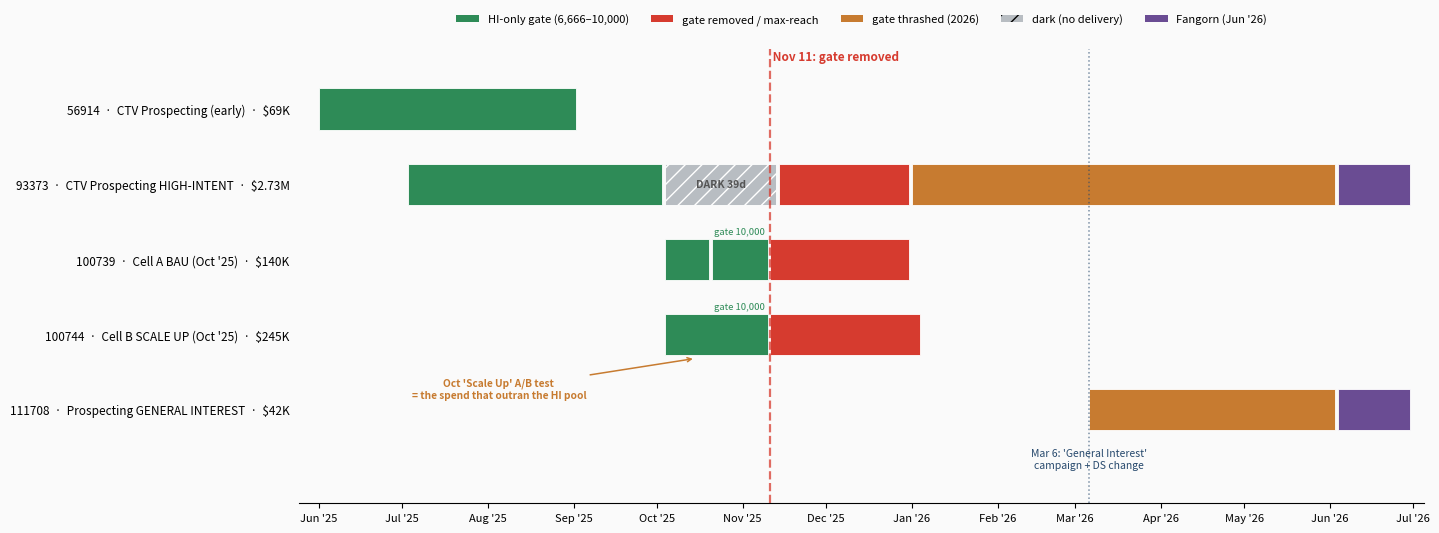

The matplotlib source for this figure: (Note: this script raises an exception after producing the figure.)
"""AUDI-1070 HexClad — the picture SEPARATED BY campaign_id. Gantt of the 5 Stage-1 prospecting
campaigns: active spans colored by gate/HI regime, showing the handoffs (225087->446801->seasonals->446801->+551235),
446801's 39-day dark gap, and the new Mar-2026 flight."""
import datetime as dt
import matplotlib; matplotlib.use("Agg")
import matplotlib.pyplot as plt
import matplotlib.dates as mdates
from matplotlib.patches import Patch
from matplotlib import font_manager
for fam in ["Helvetica Neue","Helvetica","Arial"]:
    if any(fam in f.name for f in font_manager.fontManager.ttflist):
        plt.rcParams["font.family"]=fam; break
plt.rcParams.update({"figure.facecolor":"#FAFAFA","axes.facecolor":"#FAFAFA","savefig.facecolor":"#FAFAFA"})
D="tickets/audi_1070_yoy_decline_caraway_avon_hexclad/"
NAVY,RED,GREEN,GRAY,AMBER,PURPLE="#27496D","#D63B2F","#2E8B57","#B8BDC2","#C77B30","#6A4C93"
def dn(s): return mdates.date2num(dt.date.fromisoformat(s))

# rows top->bottom
rows=["225087","446801","485933","485962","551235"]
ylab={"225087":"56914  ·  CTV Prospecting (early)  ·  $69K",
      "446801":"93373  ·  CTV Prospecting HIGH-INTENT  ·  $2.73M",
      "485933":"100739  ·  Cell A BAU (Oct '25)  ·  $140K",
      "485962":"100744  ·  Cell B SCALE UP (Oct '25)  ·  $245K",
      "551235":"111708  ·  Prospecting GENERAL INTEREST  ·  $42K"}
Y={c:len(rows)-1-i for i,c in enumerate(rows)}

# segments: (campaign, start, end, color, hatch)
segs=[
 ("225087","2025-06-01","2025-09-02",GREEN,None),
 ("446801","2025-07-03","2025-10-03",GREEN,None),
 ("446801","2025-10-04","2025-11-13",GRAY,"//"),
 ("446801","2025-11-14","2025-12-31",RED,None),
 ("446801","2026-01-01","2026-06-03",AMBER,None),
 ("446801","2026-06-04","2026-06-30",PURPLE,None),
 ("485933","2025-10-04","2025-10-20",GREEN,None),
 ("485933","2025-10-21","2025-11-10",GREEN,None),
 ("485933","2025-11-11","2025-12-31",RED,None),
 ("485962","2025-10-04","2025-11-10",GREEN,None),
 ("485962","2025-11-11","2026-01-04",RED,None),
 ("551235","2026-03-06","2026-06-03",AMBER,None),
 ("551235","2026-06-04","2026-06-30",PURPLE,None),
]
fig,ax=plt.subplots(figsize=(14.5,5.4))
for c,s,e,col,h in segs:
    ax.barh(Y[c], dn(e)-dn(s), left=dn(s), height=0.55, color=col, hatch=h,
            edgecolor="white", linewidth=0.6, zorder=3)
# 446801 dark label + 10000 markers
ax.text((dn("2025-10-04")+dn("2025-11-13"))/2, Y["446801"], "DARK 39d", ha="center", va="center", fontsize=7.5, color="#555", fontweight="bold")
for c in ["485933","485962"]:
    ax.text((dn("2025-10-21")+dn("2025-11-10"))/2, Y[c]+0.34, "gate 10,000", ha="center", fontsize=6.8, color=GREEN)
ax.axvline(dn("2025-11-11"), color=RED, lw=1.6, ls="--", alpha=0.75, zorder=4)
ax.text(dn("2025-11-11"), len(rows)-0.35, " Nov 11: gate removed", color=RED, fontsize=8.5, fontweight="bold", ha="left")
ax.axvline(dn("2026-03-06"), color=NAVY, lw=1.1, ls=":", alpha=0.6, zorder=4)
ax.text(dn("2026-03-06"), -0.78, "Mar 6: 'General Interest'\ncampaign + DS change", color=NAVY, fontsize=7.5, ha="center")
# scale-up callout
ax.annotate("Oct 'Scale Up' A/B test\n= the spend that outran the HI pool",
            xy=(dn("2025-10-15"), Y["485962"]-0.32), xytext=(dn("2025-08-05"), Y["485962"]-0.85),
            fontsize=7.3, color=AMBER, ha="center", fontweight="bold",
            arrowprops=dict(arrowstyle="->", color=AMBER, lw=1.1))

ax.set_yticks([Y[c] for c in rows]); ax.set_yticklabels([ylab[c] for c in rows], fontsize=8.5)
ax.set_ylim(-1.25, len(rows)-0.2)
ax.xaxis.set_major_formatter(mdates.DateFormatter("%b '%y"))
ax.xaxis.set_major_locator(mdates.MonthLocator(interval=1))
ax.set_xlim(dn("2025-05-25"), dn("2026-07-05"))
plt.setp(ax.get_xticklabels(), fontsize=8, rotation=0)
for s in ["top","right","left"]: ax.spines[s].set_visible(False)
ax.tick_params(left=False)
leg=[Patch(fc=GREEN,label="HI-only gate (6,666–10,000)"),Patch(fc=RED,label="gate removed / max-reach"),
     Patch(fc=AMBER,label="gate thrashed (2026)"),Patch(fc=GRAY,hatch="//",label="dark (no delivery)"),
     Patch(fc=PURPLE,label="Fangorn (Jun '26)")]
ax.legend(handles=leg, frameon=False, ncol=5, fontsize=8, loc="upper center", bbox_to_anchor=(0.5,1.10))
plt.tight_layout(); plt.savefig(D+"artifacts/audi_1070_hexclad_campaign_gantt.png",dpi=200,bbox_inches="tight")
print("wrote campaign_gantt.png")
